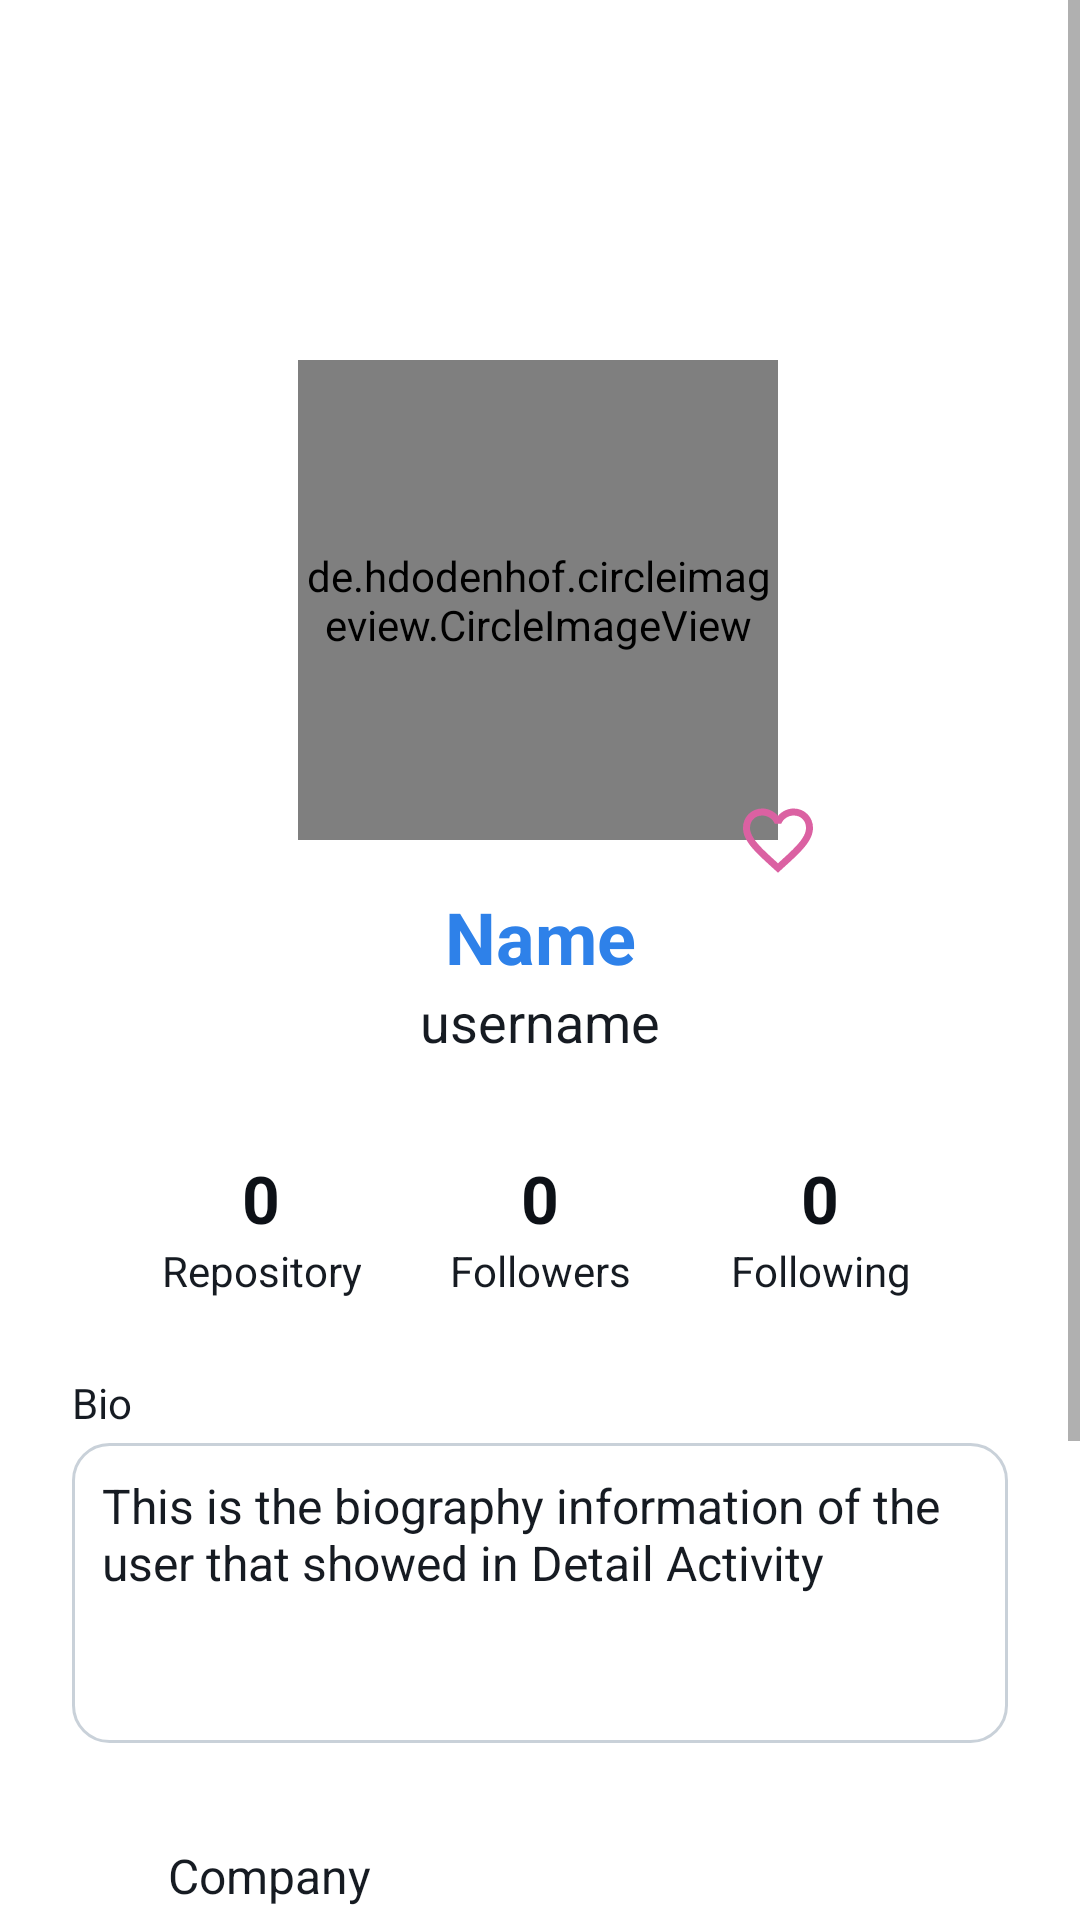

Reconstruct the res/layout file that produces this screen, plus the resources it refers to.
<!-- AndroidManifest.xml: application theme SplashScreen -->
<!-- res/layout/fragment_information.xml -->
<?xml version="1.0" encoding="utf-8"?>
<ScrollView xmlns:android="http://schemas.android.com/apk/res/android"
    xmlns:app="http://schemas.android.com/apk/res-auto"
    xmlns:tools="http://schemas.android.com/tools"
    android:theme="@style/Theme.GitHubUserApp"
    style="@style/BackgroundColor"
    android:layout_width="match_parent"
    android:layout_height="match_parent"
    android:layout_marginBottom="?attr/actionBarSize"
    tools:context=".ui.userdetail.fragment.information.InformationFragment">

    <androidx.constraintlayout.widget.ConstraintLayout
        android:layout_width="match_parent"
        android:layout_height="wrap_content"
        android:paddingBottom="32dp">
        
        <ImageView
            android:id="@+id/iv_avatar_bg"
            style="@style/AvatarProfileBG"
            android:contentDescription="@string/avatar_bg"
            android:src="@drawable/placeholder"
            app:layout_constraintEnd_toEndOf="parent"
            app:layout_constraintStart_toStartOf="parent"
            app:layout_constraintTop_toTopOf="parent" />

        <de.hdodenhof.circleimageview.CircleImageView
            android:id="@+id/iv_avatar"
            style="@style/AvatarProfile"
            android:layout_marginTop="120dp"
            android:src="@drawable/placeholder"
            app:layout_constraintEnd_toEndOf="@+id/iv_avatar_bg"
            app:layout_constraintHorizontal_bias="0.497"
            app:layout_constraintStart_toStartOf="@+id/iv_avatar_bg"
            app:layout_constraintTop_toTopOf="@+id/iv_avatar_bg" />

        <ToggleButton
            android:id="@+id/toggle_favorite"
            android:layout_width="28dp"
            android:layout_height="28dp"
            android:background="@drawable/toggle_favorite"
            android:focusable="false"
            android:focusableInTouchMode="false"
            android:textOff=""
            android:textOn=""
            android:translationX="14dp"
            android:translationY="14dp"
            app:layout_constraintBottom_toBottomOf="@id/iv_avatar"
            app:layout_constraintEnd_toEndOf="@+id/iv_avatar" />

        

        
        <TextView
            android:id="@+id/tv_name"
            style="@style/TextContent.Name"
            android:layout_width="wrap_content"
            android:layout_height="wrap_content"
            android:layout_gravity="center"
            android:text="@string/name"
            android:maxLength="22"
            app:layout_constraintEnd_toEndOf="parent"
            app:layout_constraintStart_toStartOf="parent"
            app:layout_constraintTop_toBottomOf="@+id/iv_avatar" />
        

        
        <TextView
            android:id="@+id/tv_username"
            style="@style/TextContent.Username"
            android:layout_width="wrap_content"
            android:layout_height="wrap_content"
            android:layout_gravity="center"
            android:text="@string/username"
            android:maxLength="22"
            app:layout_constraintEnd_toEndOf="parent"
            app:layout_constraintStart_toStartOf="parent"
            app:layout_constraintTop_toBottomOf="@+id/tv_name" />

        <TextView
            android:id="@+id/tv_repository_value"
            style="@style/ProfileCountText.Value"
            android:layout_marginTop="32dp"
            android:text="@string/default_value"
            app:layout_constraintEnd_toStartOf="@+id/tv_followers_value"
            app:layout_constraintHorizontal_bias="0.502"
            app:layout_constraintStart_toStartOf="parent"
            app:layout_constraintTop_toBottomOf="@+id/tv_username" />

        <TextView
            style="@style/ProfileCountText.Label"
            android:text="@string/repository"
            app:layout_constraintEnd_toEndOf="@+id/tv_repository_value"
            app:layout_constraintStart_toStartOf="@+id/tv_repository_value"
            app:layout_constraintTop_toBottomOf="@+id/tv_repository_value" />

        <TextView
            android:id="@+id/tv_followers_value"
            style="@style/ProfileCountText.Value"
            android:layout_marginTop="32dp"
            android:text="@string/default_value"
            app:layout_constraintEnd_toEndOf="parent"
            app:layout_constraintStart_toStartOf="parent"
            app:layout_constraintTop_toBottomOf="@+id/tv_username" />

        <TextView
            android:id="@+id/followers"
            style="@style/ProfileCountText.Label"
            android:text="@string/followers"
            app:layout_constraintEnd_toEndOf="@+id/tv_followers_value"
            app:layout_constraintStart_toStartOf="@+id/tv_followers_value"
            app:layout_constraintTop_toBottomOf="@+id/tv_followers_value" />

        <TextView
            android:id="@+id/tv_following_value"
            style="@style/ProfileCountText.Value"
            android:layout_marginTop="32dp"
            android:text="@string/default_value"
            app:layout_constraintEnd_toEndOf="parent"
            app:layout_constraintStart_toEndOf="@+id/tv_followers_value"
            app:layout_constraintTop_toBottomOf="@+id/tv_username" />

        <TextView
            style="@style/ProfileCountText.Label"
            android:text="@string/following"
            app:layout_constraintEnd_toEndOf="@+id/tv_following_value"
            app:layout_constraintStart_toStartOf="@+id/tv_following_value"
            app:layout_constraintTop_toBottomOf="@+id/tv_following_value" />
        

        
        <TextView
            style="@style/ProfileCountText.Label"
            android:layout_width="wrap_content"
            android:layout_height="wrap_content"
            android:layout_marginBottom="4dp"
            android:text="@string/bio_label"
            app:layout_constraintBottom_toTopOf="@+id/tv_bio"
            app:layout_constraintStart_toStartOf="@+id/tv_bio" />

        <TextView
            android:id="@+id/tv_bio"
            style="@style/InfoTextContent"
            android:layout_width="0dp"
            android:layout_height="wrap_content"
            android:layout_marginTop="48dp"
            android:layout_marginStart="24dp"
            android:layout_marginEnd="24dp"
            android:padding="10dp"
            android:text="@string/bio"
            android:textSize="16sp"
            android:background="@drawable/outlined_rounded_rectangle"
            app:layout_constraintEnd_toEndOf="parent"
            app:layout_constraintHorizontal_bias="0.0"
            app:layout_constraintStart_toStartOf="parent"
            app:layout_constraintTop_toBottomOf="@+id/followers" />

        <ImageView
            android:id="@+id/iv_company"
            style="@style/InfoIcon"
            android:layout_marginTop="32dp"
            android:layout_marginStart="24dp"
            android:contentDescription="@string/company"
            android:src="@drawable/ic_company"
            app:layout_constraintStart_toStartOf="parent"
            app:layout_constraintTop_toBottomOf="@+id/tv_bio" />

        <TextView
            android:id="@+id/tv_company"
            style="@style/InfoTextContent"
            android:layout_marginStart="8dp"
            android:text="@string/company"
            app:layout_constraintBottom_toBottomOf="@+id/iv_company"
            app:layout_constraintStart_toEndOf="@+id/iv_company"
            app:layout_constraintTop_toTopOf="@+id/iv_company" />

        <ImageView
            android:id="@+id/iv_location"
            style="@style/InfoIcon"
            android:layout_marginStart="24dp"
            android:layout_marginTop="8dp"
            android:contentDescription="@string/location"
            android:src="@drawable/ic_location"
            app:layout_constraintStart_toStartOf="parent"
            app:layout_constraintTop_toBottomOf="@+id/iv_company" />

        <TextView
            android:id="@+id/tv_location"
            style="@style/InfoTextContent"
            android:layout_marginStart="8dp"
            android:layout_toEndOf="@+id/iv_location"
            android:text="@string/location"
            app:layout_constraintBottom_toBottomOf="@+id/iv_location"
            app:layout_constraintStart_toEndOf="@+id/iv_location"
            app:layout_constraintTop_toTopOf="@+id/iv_location" />

        <ImageView
            android:id="@+id/iv_email"
            style="@style/InfoIcon"
            android:layout_marginStart="24dp"
            android:layout_marginTop="8dp"
            android:contentDescription="@string/email"
            android:src="@drawable/ic_email"
            app:layout_constraintStart_toStartOf="parent"
            app:layout_constraintTop_toBottomOf="@+id/iv_location" />

        <TextView
            android:id="@+id/tv_email"
            style="@style/InfoTextContent"
            android:layout_marginStart="8dp"
            android:layout_toEndOf="@+id/iv_location"
            android:text="@string/email"
            app:layout_constraintBottom_toBottomOf="@+id/iv_email"
            app:layout_constraintStart_toEndOf="@+id/iv_email"
            app:layout_constraintTop_toTopOf="@+id/iv_email" />

        <ImageView
            android:id="@+id/iv_twitter"
            style="@style/InfoIcon"
            android:layout_marginStart="24dp"
            android:layout_marginTop="8dp"
            android:contentDescription="@string/twitter"
            android:src="@drawable/ic_twitter"
            app:layout_constraintStart_toStartOf="parent"
            app:layout_constraintTop_toBottomOf="@+id/iv_email" />

        <TextView
            android:id="@+id/tv_twitter"
            style="@style/InfoTextContent"
            android:layout_marginStart="8dp"
            android:layout_toEndOf="@+id/iv_location"
            android:text="@string/twitter"
            app:layout_constraintBottom_toBottomOf="@+id/iv_twitter"
            app:layout_constraintStart_toEndOf="@+id/iv_twitter"
            app:layout_constraintTop_toTopOf="@+id/iv_twitter" />
        

        <Button
            android:id="@+id/btn_share"
            android:layout_width="0dp"
            android:layout_height="56dp"
            android:layout_marginTop="32dp"
            android:drawableEnd="@drawable/ic_share"
            android:text="@string/share"
            android:textSize="18sp"
            android:textColor="@color/extra_light_grey"
            android:backgroundTint="@color/green"
            app:layout_constraintEnd_toEndOf="@+id/tv_bio"
            app:layout_constraintStart_toStartOf="@+id/tv_bio"
            app:layout_constraintTop_toBottomOf="@id/iv_twitter" />

        <ProgressBar
            android:id="@+id/progress_bar"
            android:layout_width="wrap_content"
            android:layout_height="wrap_content"
            android:indeterminateTint="@color/light_blue"
            android:visibility="gone"
            app:layout_constraintBottom_toBottomOf="parent"
            app:layout_constraintEnd_toEndOf="parent"
            app:layout_constraintStart_toStartOf="parent"
            app:layout_constraintTop_toTopOf="parent" />

    </androidx.constraintlayout.widget.ConstraintLayout>
</ScrollView>
<!-- resources referenced by this layout -->
<resources>
  <color name="extra_light_grey">#F0F6FC</color>
  <color name="green">#238636</color>
  <color name="light_blue">#2E81E9</color>
  <!-- drawable toggle_favorite (drawable) -->
  <?xml version="1.0" encoding="utf-8"?>
  <selector xmlns:android="http://schemas.android.com/apk/res/android">
      <item
          android:drawable="@drawable/ic_favorite_filled"
          android:state_checked="true" />
      <item
          android:drawable="@drawable/ic_favorite_outlined"
          android:state_checked="false" />
  </selector>
  <string name="avatar_bg">Avatar Background</string>
  <string name="bio">This is the biography information of the user that showed in Detail Activity</string>
  <string name="bio_label">Bio</string>
  <string name="company">Company</string>
  <string name="default_value">0</string>
  <string name="email">Email</string>
  <string name="followers">Followers</string>
  <string name="following">Following</string>
  <string name="location">Location</string>
  <string name="name">Name</string>
  <string name="repository">Repository</string>
  <string name="share">Share</string>
  <string name="twitter">Twitter</string>
  <string name="username">username</string>
  <style name="AvatarProfile">
          <item name="android:layout_width">160dp</item>
          <item name="android:layout_height">160dp</item>
          <item name="android:layout_gravity">bottom|center</item>
      </style>
  <style name="AvatarProfileBG">
          <item name="android:layout_width">match_parent</item>
          <item name="android:layout_height">200dp</item>
          <item name="android:scaleType">centerCrop</item>
          <item name="android:alpha">0.5</item>
      </style>
  <style name="BackgroundColor">
          <item name="android:background">@color/white</item>
      </style>
  <style name="InfoIcon">
          <item name="android:layout_width">24dp</item>
          <item name="android:layout_height">24dp</item>
          <item name="android:tint">@color/dark_grey</item>
      </style>
  <style name="InfoTextContent">
          <item name="android:layout_width">wrap_content</item>
          <item name="android:layout_height">wrap_content</item>
          <item name="android:textColor">@color/dark_grey</item>
          <item name="android:textSize">16sp</item>
          <item name="android:layout_centerVertical">true</item>
      </style>
  <style name="ProfileCountText.Label">
          <item name="android:textColor">@color/dark_grey</item>
          <item name="android:textSize">14sp</item>
      </style>
  <style name="ProfileCountText.Value">
          <item name="android:textColor">@color/extra_dark_grey</item>
          <item name="android:textSize">22sp</item>
          <item name="android:textStyle">bold</item>
      </style>
  <style name="TextContent.Name">
          <item name="android:layout_marginTop">16dp</item>
          <item name="android:textStyle">bold</item>
          <item name="android:textSize">24sp</item>
          <item name="android:textColor">@color/light_blue</item>
      </style>
  <style name="TextContent.Username">
          <item name="android:layout_marginBottom">16dp</item>
          <item name="android:textSize">18sp</item>
          <item name="android:textColor">@color/dark_grey</item>
      </style>
  <style name="SplashScreen" parent="Theme.MaterialComponents.Light.NoActionBar">
          <item name="android:windowBackground">@drawable/splash_image</item>
          <item name="android:statusBarColor">@color/dark_grey</item>
      </style>
  <color name="light_grey">#C9D1D9</color>
  <color name="white">#FFFFFFFF</color>
  <color name="dark_grey">#161B22</color>
  <color name="extra_dark_grey">#0D1117</color>
  <!-- drawable splash_image (drawable) -->
  <?xml version="1.0" encoding="utf-8"?>
  <layer-list xmlns:android="http://schemas.android.com/apk/res/android">
      <item android:drawable="@color/dark_grey" />
      <item android:drawable="@drawable/ic_github" android:gravity="center" />
  </layer-list>
  <color name="pink">#DB61A2</color>
</resources>
